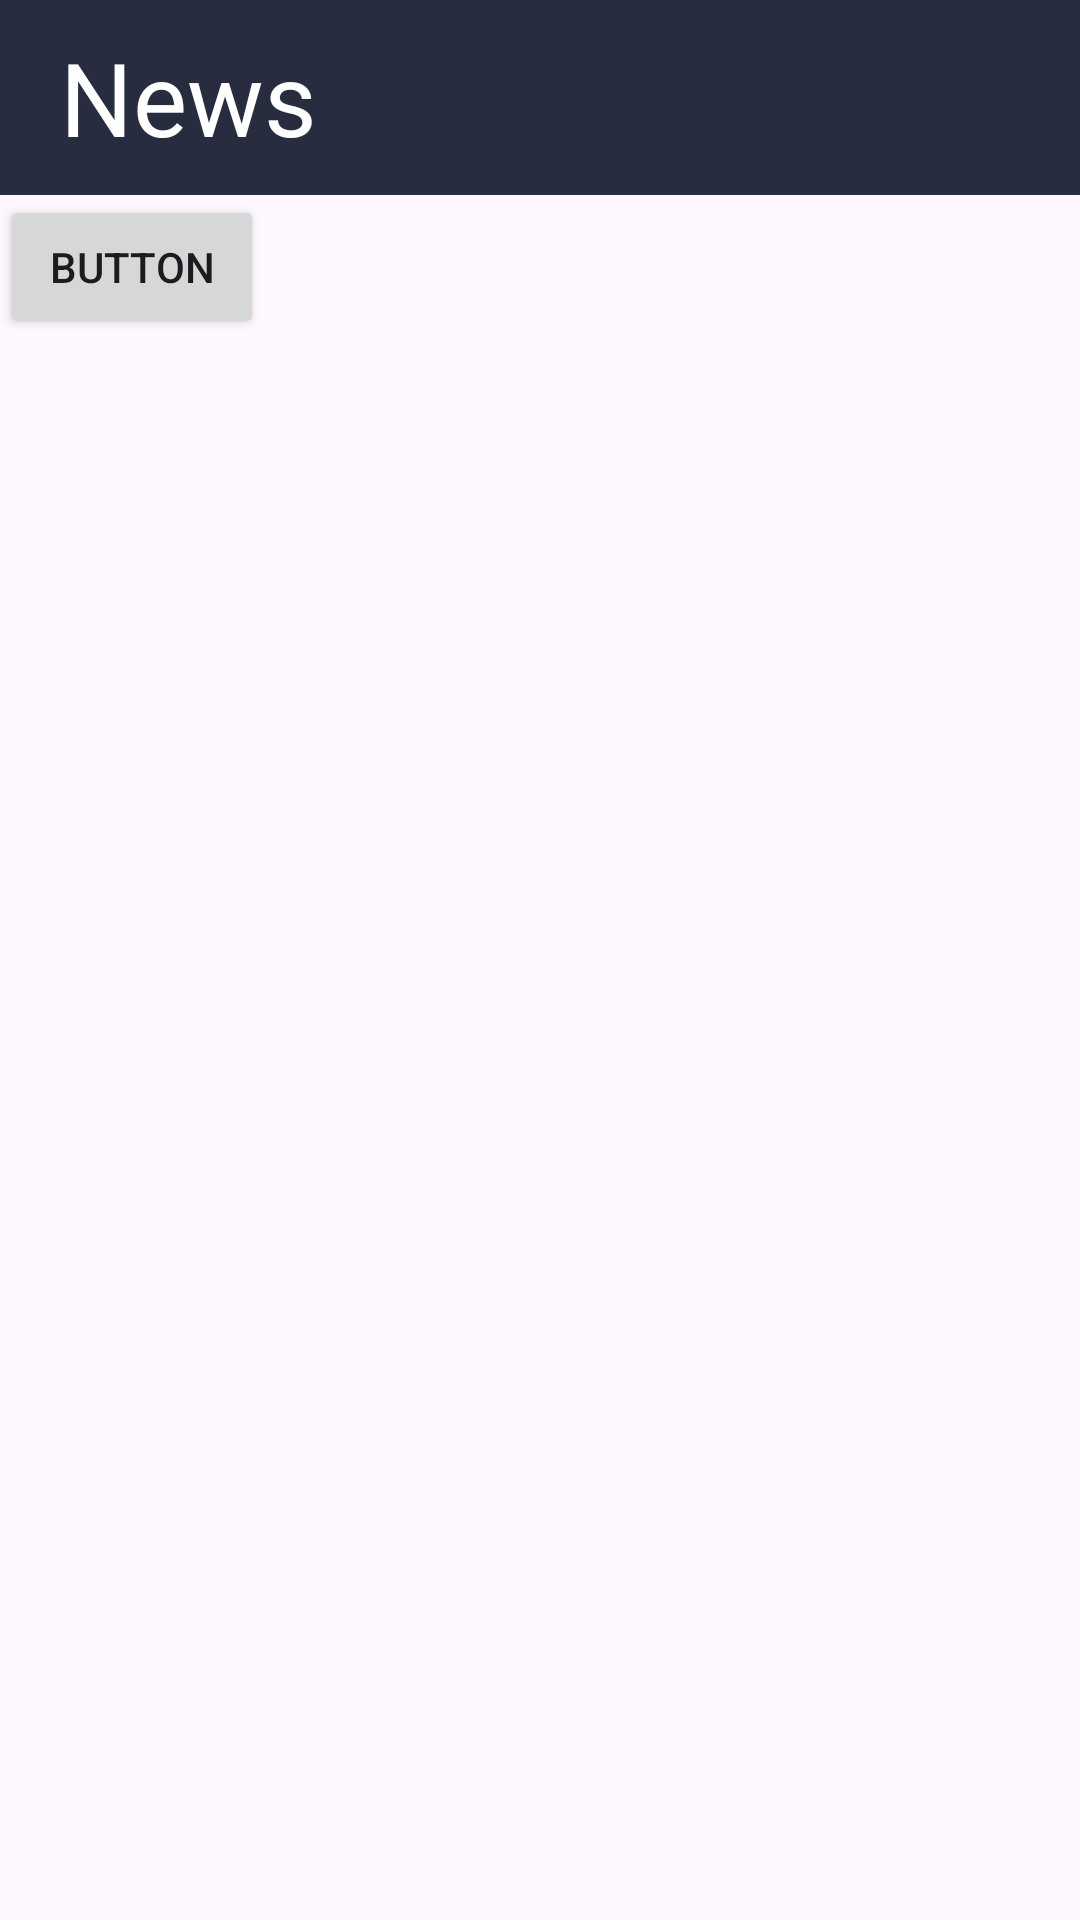

The Android layout XML behind this screen, and the referenced resources:
<!-- AndroidManifest.xml: application theme Theme.MarvelAllies -->
<!-- res/layout/fragment_news.xml -->
<?xml version="1.0" encoding="utf-8"?>
<FrameLayout xmlns:android="http://schemas.android.com/apk/res/android"
    xmlns:tools="http://schemas.android.com/tools"
    android:layout_width="match_parent"
    android:layout_height="match_parent"
    android:layout_marginLeft="0sp"
    android:orientation="vertical"
    tools:context=".News">

    <LinearLayout
        android:layout_width="match_parent"
        android:layout_height="match_parent"
        android:orientation="vertical">

        <LinearLayout
            android:layout_width="match_parent"
            android:layout_height="65dp"
            android:background="@color/BackGroundBlue"
            android:orientation="horizontal">

            <TextView
                android:id="@+id/textView"
                android:layout_width="wrap_content"
                android:layout_height="match_parent"
                android:layout_weight="1"
                android:gravity="center_vertical"
                android:paddingLeft="20sp"
                android:text="News"
                android:textColor="@color/white"
                android:textSize="34sp" />

        </LinearLayout>

        <ScrollView
            android:layout_width="match_parent"
            android:layout_height="match_parent">

            <LinearLayout
                android:layout_width="match_parent"
                android:layout_height="wrap_content"
                android:orientation="vertical">

                <Button
                    android:id="@+id/button"
                    android:layout_width="wrap_content"
                    android:layout_height="wrap_content"
                    android:text="Button" />
            </LinearLayout>
        </ScrollView>
    </LinearLayout>

</FrameLayout>
<!-- resources referenced by this layout -->
<resources>
  <color name="BackGroundBlue">#282C3F</color>
  <color name="white">#FFFFFFFF</color>
  <style name="Theme.MarvelAllies" parent="Base.Theme.MarvelAllies" />
  <style name="Base.Theme.MarvelAllies" parent="Theme.Material3.DayNight.NoActionBar">
          
          
      </style>
</resources>
